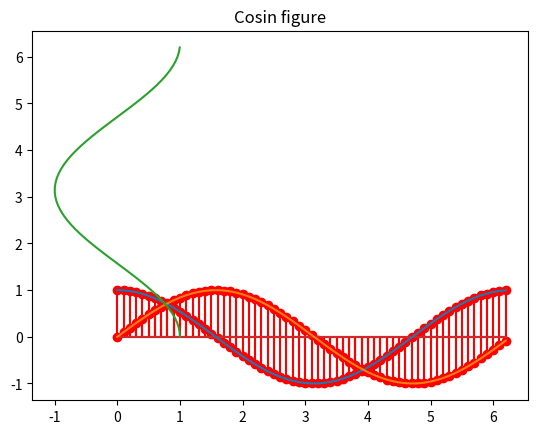

Write the Python code that produced this figure.
#!/usr/bin/python
import matplotlib.pyplot as plt
import numpy as np
x=np.arange(0, 2 * np.pi, 0.1)
y=np.cos(x)
z=np.sin(x)
plt.title('Cosin figure')
plt.stem(x,y, 'r', )
plt.stem(x,z, 'r')
plt.plot(x,y,x,z,y,x)
plt.show()